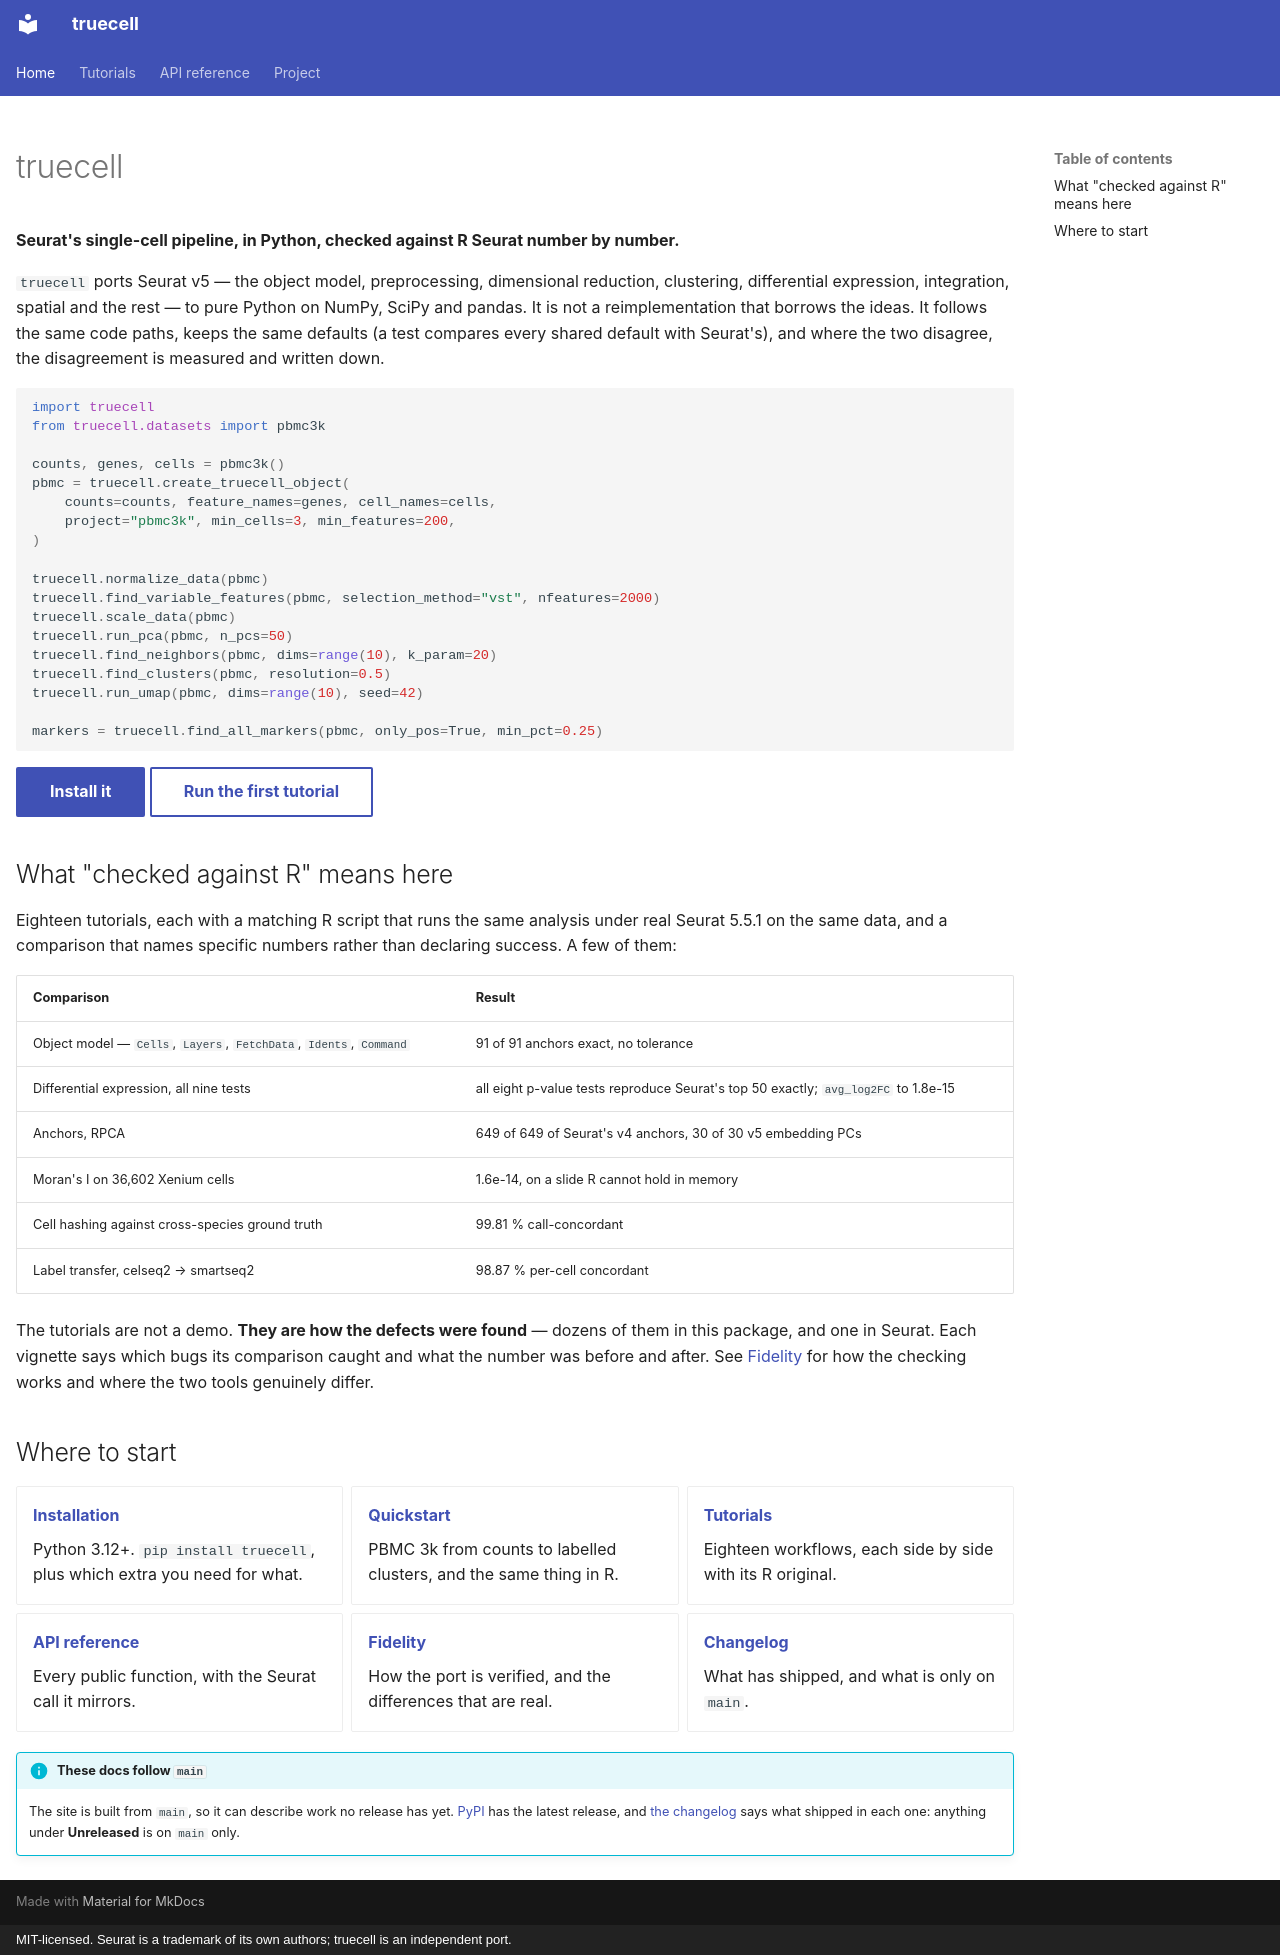

repository: GenomicAI/truecell · page: index.html · generator: mkdocs · copyright: MIT-licensed. Seurat is a trademark of its own authors; truecell is an independent port.

---
hide:
  - navigation
---

# truecell

**Seurat's single-cell pipeline, in Python, checked against R Seurat number by
number.**

`truecell` ports Seurat v5 — the object model, preprocessing, dimensional
reduction, clustering, differential expression, integration, spatial and the
rest — to pure Python on NumPy, SciPy and pandas. It is not a reimplementation
that borrows the ideas. It follows the same code paths, keeps the same defaults
(a test compares every shared default with Seurat's), and where the two
disagree, the disagreement is measured and written down.

```python
import truecell
from truecell.datasets import pbmc3k

counts, genes, cells = pbmc3k()
pbmc = truecell.create_truecell_object(
    counts=counts, feature_names=genes, cell_names=cells,
    project="pbmc3k", min_cells=3, min_features=200,
)

truecell.normalize_data(pbmc)
truecell.find_variable_features(pbmc, selection_method="vst", nfeatures=2000)
truecell.scale_data(pbmc)
truecell.run_pca(pbmc, n_pcs=50)
truecell.find_neighbors(pbmc, dims=range(10), k_param=20)
truecell.find_clusters(pbmc, resolution=0.5)
truecell.run_umap(pbmc, dims=range(10), seed=42)

markers = truecell.find_all_markers(pbmc, only_pos=True, min_pct=0.25)
```

[Install it](installation.md){ .md-button .md-button--primary }
[Run the first tutorial](tutorials/pbmc3k_tutorial.md){ .md-button }

## What "checked against R" means here

Eighteen tutorials, each with a matching R script that runs the same analysis
under real Seurat 5.5.1 on the same data, and a comparison that names specific
numbers rather than declaring success. A few of them:

| Comparison | Result |
|---|---|
| Object model — `Cells`, `Layers`, `FetchData`, `Idents`, `Command` | 91 of 91 anchors exact, no tolerance |
| Differential expression, all nine tests | all eight p-value tests reproduce Seurat's top 50 exactly; `avg_log2FC` to 1.8e-15 |
| Anchors, RPCA | 649 of 649 of Seurat's v4 anchors, 30 of 30 v5 embedding PCs |
| Moran's I on 36,602 Xenium cells | 1.6e-14, on a slide R cannot hold in memory |
| Cell hashing against cross-species ground truth | 99.81 % call-concordant |
| Label transfer, celseq2 → smartseq2 | 98.87 % per-cell concordant |

The tutorials are not a demo. **They are how the defects were found** — dozens of
them in this package, and one in Seurat. Each vignette says which bugs its
comparison caught and what the number was before and after. See
[Fidelity](fidelity.md) for how the checking works and where the two tools
genuinely differ.

## Where to start

<div class="grid cards" markdown>

-   **[Installation](installation.md)**

    Python 3.12+. `pip install truecell`, plus which extra you need for what.

-   **[Quickstart](quickstart.md)**

    PBMC 3k from counts to labelled clusters, and the same thing in R.

-   **[Tutorials](tutorials/README.md)**

    Eighteen workflows, each side by side with its R original.

-   **[API reference](api/index.md)**

    Every public function, with the Seurat call it mirrors.

-   **[Fidelity](fidelity.md)**

    How the port is verified, and the differences that are real.

-   **[Changelog](CHANGELOG.md)**

    What has shipped, and what is only on `main`.

</div>

!!! info "These docs follow `main`"
    The site is built from `main`, so it can describe work no release has yet.
    [PyPI](https://pypi.org/project/truecell/) has the latest release, and
    [the changelog](CHANGELOG.md) says what shipped in each one: anything under
    **Unreleased** is on `main` only.
